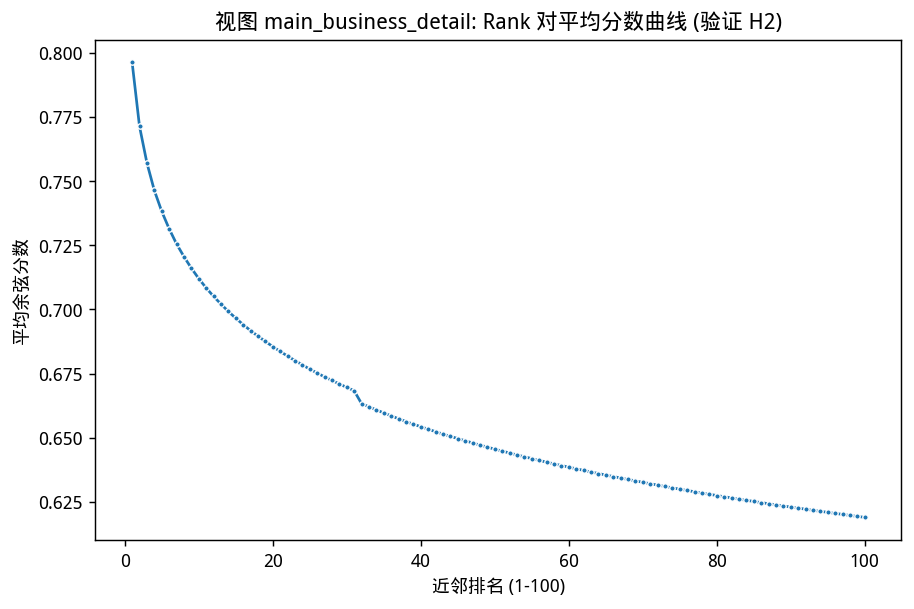

The table this chart was drawn from, first rows:
rank, score
1, 0.7964
2, 0.7714
3, 0.7572
4, 0.7464
5, 0.7383
6, 0.7315
7, 0.7256
8, 0.7206
9, 0.7161
10, 0.7121
11, 0.7084
12, 0.7051
13, 0.7021
14, 0.6992
15, 0.6966
16, 0.6941
17, 0.6918
18, 0.6896
19, 0.6875
20, 0.6855
21, 0.6836
22, 0.6818
23, 0.6801
24, 0.6784
25, 0.6767
26, 0.6752
27, 0.6737
28, 0.6723
29, 0.6709
30, 0.6696
31, 0.6683
32, 0.6633
33, 0.662
34, 0.6608
35, 0.6597
36, 0.6585
37, 0.6574
38, 0.6563
39, 0.6552
40, 0.6543
41, 0.6533
42, 0.6523
43, 0.6514
44, 0.6505
45, 0.6496
46, 0.6488
47, 0.6479
48, 0.6471
49, 0.6463
50, 0.6455
51, 0.6448
52, 0.644
53, 0.6433
54, 0.6425
55, 0.6418
56, 0.6411
57, 0.6405
58, 0.6398
59, 0.6391
60, 0.6385
... 40 more rows
